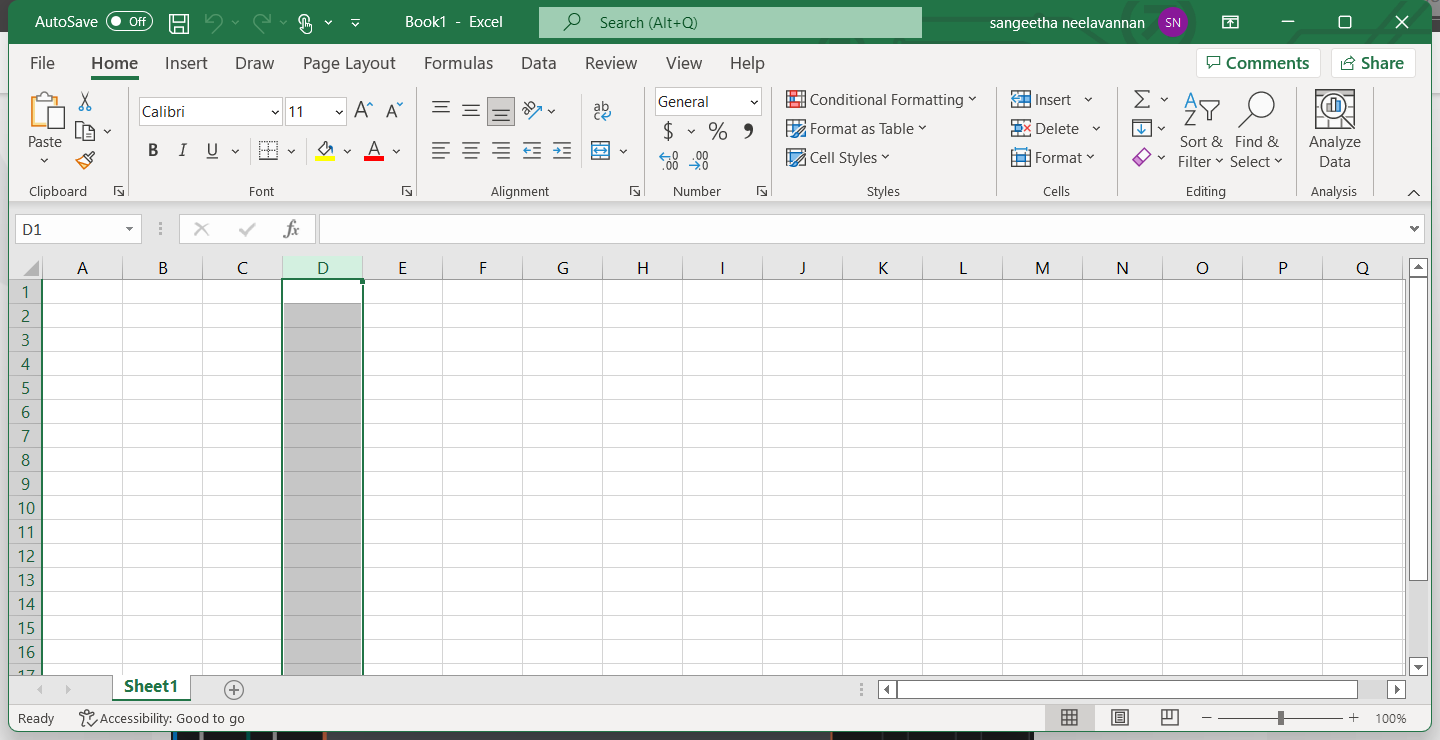
Workflow: Workflow

Step 1: Use Application: Book1 - Excel on the element in window 'Book1 - Excel' (excel.exe)
